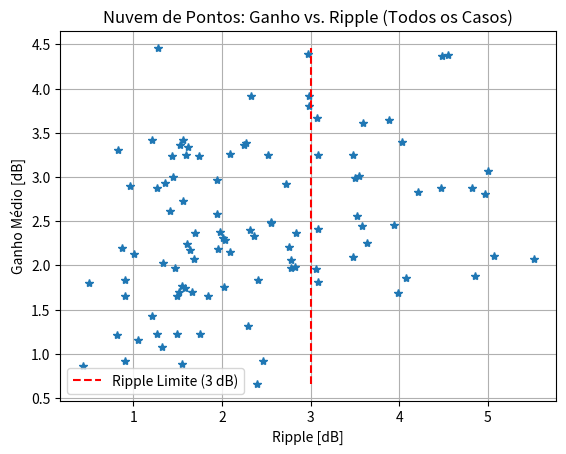
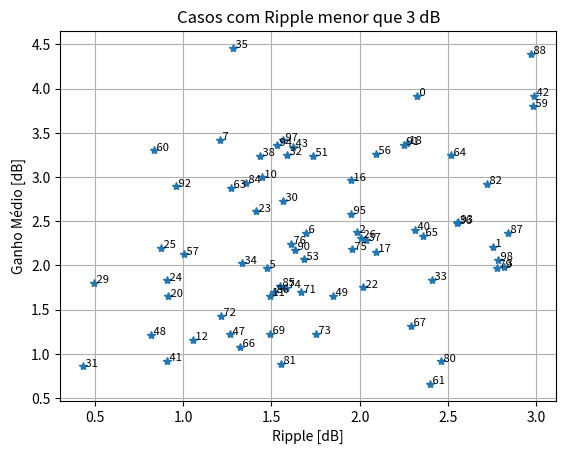

Python code for these plots, in order:
import numpy as np
import matplotlib.pyplot as plt
from scipy.integrate import trapezoid

lambdas = np.linspace(1520,1600,20)
num = 100 # num de testes
ripple_bom = 3 # dB
comprimentosdeonda = np.arange(1360, 1451, 5)
n_pumps = 3

# arrays para salvar os resultados
ripple_arr = np.zeros(num)
ganho_medio_arr = np.zeros(num)
ganho_on_off_medio_arr = np.zeros(num)

varlamb = 5 # o lambda ira variar entre (lambdap + - varlamb/2)
Plp = np.ones(n_pumps) * 0.3 # valor inicial de potencia

varp = 2.2 # o valor de potencia ira variar entre (plp + - p_var/2)

Plpinicial = Plp.copy()

Bws = 0.2 # (nm) largura de banda do analizador de espectro óptico
Fpl = 2 # fator de polarização do laser

distSMF = 10 # comprimento da fibra?
# -------------------------------------------------------------- #

ns = len(lambdas) # numero de sinais
nc = len(comprimentosdeonda) # possiveis lambda

# variação dos dados de entrada
lambaleatorio = np.zeros((num, n_pumps))
potaleatorio = np.zeros((num, n_pumps))
lamb_arr = np.zeros((num, n_pumps))
pot_arr = np.zeros((num, n_pumps))

for i in range(num):
    # Variando os dados de entrada
    # Escolhe np índices aleatórios de comprimentosdeonda
    indices_escolhidos = np.random.randint(0, nc, n_pumps)
    lambdap = comprimentosdeonda[indices_escolhidos]

    lambaleatorio = varlamb * (np.random.rand(n_pumps) - 0.5)
    lambdap = lambdap + lambaleatorio
    potaleatorio[i, :] = np.random.rand(n_pumps) * varp
    Plp = Plpinicial + potaleatorio[i, :]
    lambdap = np.sort(lambdap)
    lamb_arr[i, :] = lambdap
    pot_arr[i, :] = Plp

    fp = (2.99792458e8/lambdap)*10**9  #Hz
    fs = (2.99792458e8/lambdas)*10**9  #Hz
    wp= 2*np.pi*fp
    ws= 2*np.pi*fs

    # Dados da fibra de telúrio

    lamb1 = np.array([1350.6, 1352.5, 1356.9, 1359.6, 1363.9, 1368.5, 1373.8, 1375.7, 1377.6, 1380.9, 1384.2, 1385.9, 1388.5])
    lamb2 = np.array([1390.8, 1392.3, 1395.8, 1397.8, 1400.6, 1402.4, 1405.5, 1407.8, 1411.4, 1413.5, 1415.7, 1419.4, 1421.6])
    lamb3 = np.array([1422.8, 1426.3, 1428.3, 1430.4, 1433.0, 1434.3, 1436.8, 1438.7, 1442.3, 1444.9, 1448.3, 1450.6, 1455.0])
    lamb4 = np.array([1457.3, 1459.3, 1461.0, 1462.3, 1465.0, 1466.6, 1470.1, 1471.7, 1473.4, 1475.7, 1477.5, 1479.4, 1480.7])
    lamb5 = np.array([1482.6, 1484.5, 1486.8, 1488.4, 1490.4, 1492.5, 1494.4, 1496.0, 1497.2, 1499.1, 1501.4, 1503.0, 1504.4])
    lamb6 = np.array([1506.7, 1508.7, 1510.5, 1512.5, 1514.5, 1516.6, 1518.3, 1519.7, 1522.0, 1524.4, 1526.3, 1528.6, 1530.4])
    lamb7 = np.array([1531.8, 1533.6, 1535.9, 1537.3, 1538.9, 1540.5, 1542.3, 1543.1, 1545.0, 1547.2, 1549.5, 1550.9, 1552.9])
    lamb8 = np.array([1554.4, 1556.4, 1558.7, 1560.6, 1562.5, 1564.2, 1565.5, 1567.1, 1568.5, 1570.3, 1572.3, 1574.8, 1577.1])
    lamb9 = np.array([1579.2, 1581.6, 1583.5, 1585.7, 1588.1, 1590.3, 1592.7, 1595.0, 1597.3, 1599.9, 1602.8, 1604.6, 1606.9])
    lamb10= np.array([1610.0, 1611.5, 1613.9, 1616.4, 1618.5, 1620.6, 1623.3, 1625.7, 1629.4, 1633.0, 1640.3, 1645.7, 1650.0])
    # comprimentos de onda em nm
    lamb_data = np.concatenate([lamb1, lamb2, lamb3, lamb4, lamb5, lamb6, lamb7, lamb8, lamb9, lamb10])

    alfa1 = np.array([29.5543, 29.1659, 29.3709, 29.0644, 28.5740, 28.5541, 28.8409, 29.0660, 29.4548, 29.5983, 29.5782, 29.1489, 28.5970])
    alfa2 = np.array([28.2700, 27.9430, 27.2890, 27.0233, 26.9213, 26.6966, 26.5128, 26.3086, 26.1045, 25.9002, 25.6754, 25.3691, 25.1853])
    alfa3 = np.array([24.9604, 24.8585, 24.8996, 24.6545, 24.4502, 24.4708, 24.4711, 24.2872, 24.3080, 24.3083, 24.3086, 24.4929, 24.5752])
    alfa4 = np.array([24.5959, 24.7392, 24.8825, 24.9236, 24.9443, 25.0058, 25.3743, 25.3540, 25.2928, 25.2726, 25.2523, 25.1707, 25.1095])
    alfa5 = np.array([25.0074, 24.9667, 24.8852, 24.8853, 24.8037, 24.8039, 24.7387, 24.6652, 24.6163, 24.4447, 24.4695, 24.3470, 24.1999])
    alfa6 = np.array([24.1755, 24.2248, 24.1718, 23.8858, 23.7633, 23.7430, 23.6818, 23.7024, 23.6004, 23.4984, 23.4782, 23.4784, 23.4990])
    alfa7 = np.array([23.3560, 23.3358, 23.2337, 23.1725, 23.1318, 23.0297, 22.9890, 22.9686, 22.9688, 22.9486, 22.9488, 22.9285, 22.8878])
    alfa8 = np.array([22.9084, 22.9700, 22.7657, 22.8273, 22.9502, 22.9503, 23.0936, 23.2165, 22.8485, 22.9714, 23.0534, 23.0332, 23.1971])
    alfa9 = np.array([23.1359, 23.1157, 23.3409, 23.3615, 23.4231, 23.4438, 23.2396, 23.3829, 23.5672, 23.8333, 23.8132, 24.1406, 23.9568])
    alfa10= np.array([24.4479, 24.5707, 24.6323, 24.9393, 24.9804, 25.3078, 25.2672, 25.7992, 26.2903, 26.4134, 27.3549, 28.0671, 26.5951])
    # atenuação em dB/km
    alfa_data = np.concatenate([alfa1, alfa2, alfa3, alfa4, alfa5, alfa6, alfa7, alfa8, alfa9, alfa10]) + 5 - 0.36

    alfasdBkmSMF = np.interp(lambdas, lamb_data, alfa_data)  # interpolação dos dados
    alfapdBkmSMF = np.interp(lambdap, lamb_data, alfa_data)

    alfasSMF = alfasdBkmSMF * np.log(10) * 1e-4 # (neper/m)
    alfapSMF = alfapdBkmSMF * np.log(10) * 1e-4

    alfa_bombeios = np.mean(alfapSMF)  # (neper/m)

    # Calculo do ganho Raman
    lambdap_ref = 1460 # bombeio de referencia utilizado para obter o cr de pico
    Crpico_refp = 1 # 1/(W*km) coeficiente de raman de pico
    Crpico_up_refp = Crpico_refp * 1e-3 # 1/(W*m) unidade padrão

    Crpicopump = lambdap_ref * Crpico_up_refp / lambdap

    # Curva de ganho normalizada
    sepfreq = np.array([0.0218, 0.1102, 0.1542, 0.2204, 0.2866, 0.3526, 0.4321, 0.4849, 0.5644, 0.6305, 0.6833, 0.7627, 0.8155, 0.8816, 0.9477, 1.0138, 1.0800, 1.1461, 1.2388, 1.3183, 1.3577, 1.4372, 1.5170, 1.5967, 1.6897, 1.7827, 1.9024, 2.0220, 2.1150, 2.1813, 2.3143, 2.4073, 2.4735, 2.5931, 2.6595, 2.7125, 2.7789, 2.8853, 2.9517, 3.0447, 3.1112, 3.2442, 3.3773, 3.4304, 3.5369, 3.7766, 3.9365, 4.1097, 4.2430, 4.3363, 4.5096, 4.7094, 4.8293, 4.9759, 5.0692, 5.2424, 5.3224, 5.4290, 5.5356, 5.6688, 5.8153, 5.9884, 6.1083, 6.2149, 6.4414, 6.5481, 6.6814, 6.8180, 6.9512, 7.0845, 7.1845, 7.2679, 7.4012, 7.5678, 7.7010, 7.8509, 7.9842, 8.1174, 8.2005, 8.3669, 8.4834, 8.5999, 8.7997, 8.9328, 9.0493, 9.1658, 9.2489, 9.3487, 9.4485, 9.5483, 9.6480, 9.7312, 9.7643, 9.8641, 9.9639, 10.0303, 10.1134, 10.2632, 10.4463, 10.4962, 10.6460, 10.7791, 10.8789, 10.9619, 11.0449, 11.1280, 11.2111, 11.2941, 11.3439, 11.4270, 11.4934, 11.5264, 11.6928, 11.7425, 11.7756, 11.8753, 11.9250, 12.0413, 12.1411, 12.2241, 12.3406, 12.5236, 12.7567, 12.9399, 13.0398, 13.1565, 13.3065, 13.4565, 13.5733, 13.6735, 13.7738, 13.8074, 13.8743, 13.9579, 14.0248, 14.0752, 14.1255, 14.1925, 14.3260, 14.4098, 14.4269, 14.5107, 14.5776, 14.6612, 14.7283, 14.8453, 14.8790, 14.9628, 15.0466, 15.1136, 15.2307, 15.2812, 15.3484, 15.4989, 15.6159, 15.6665, 15.7837, 15.8173, 15.9509, 16.0513, 16.1515, 16.2350, 16.3018, 16.4351, 16.5181, 16.6177, 16.6673, 16.7670, 16.8667, 16.8995, 17.0158, 17.0821, 17.0651, 17.1647, 17.1809, 17.1971, 17.2967, 17.3629, 17.4291, 17.4787, 17.5284, 17.5445, 17.6442, 17.6439, 17.6602, 17.7432, 17.7595, 17.8424, 17.8419, 17.8916, 18.0079, 18.0409, 18.0572, 18.1068, 18.1732, 18.2062, 18.2057, 18.2386, 18.2882, 18.3044, 18.3540, 18.4202, 18.4697, 18.5856, 18.6352, 18.6514, 18.7676, 18.8171, 18.8834, 18.9329, 19.0325, 19.0654, 19.1150, 19.1979, 19.2973, 19.3800, 19.4795, 19.6958, 19.7121, 19.9452, 20.2450, 20.4447, 20.6944, 20.8274, 20.9271, 21.0433, 21.2095, 21.2590, 21.4251, 21.5581, 21.8077, 21.9574, 22.0071, 22.1736, 22.3569, 22.4569, 22.5905, 22.6906, 22.7409, 22.8578, 22.9584, 23.0256, 23.1593, 23.2100, 23.3275, 23.3780, 23.4618, 23.5122, 23.6126, 23.6464, 23.7140, 23.7816, 23.8488, 23.9161, 23.9833, 24.0508, 24.0849, 24.1522, 24.1862, 24.2534, 24.3376, 24.3885, 24.4559, 24.5232, 24.5906, 24.6747, 24.7590, 24.8267, 24.8607, 24.9446, 24.9954, 25.0795, 25.1637, 25.2645, 25.3486, 25.3659, 25.4496, 25.5001, 25.6171, 25.6676, 25.8015, 25.9019, 26.0521, 26.1691, 26.2861, 26.3864, 26.4865, 26.6200, 26.7701, 26.9034, 27.1369, 27.3535, 27.7033, 27.9366, 28.2698, 28.6196, 29.0694, 29.4026, 29.7358, 30.1022, 30.4520, 30.7685, 31.1183, 31.3349, 31.6347, 31.9346, 32.3010, 32.5509, 32.8674, 33.1672, 33.4337, 33.6003, 33.8168, 34.0834, 34.2499, 34.3998, 34.5830, 34.6997, 34.8163, 34.8995, 34.9495])*10**12
    Crnormal = np.array([0.5836, 1.3020, 2.0204, 2.6939, 3.3404, 4.3102, 5.0645, 5.8726, 6.6539, 7.4351, 8.2701, 9.0514, 9.8595, 10.7215, 11.5297, 12.3379, 13.1191, 13.9542, 14.8163, 15.5975, 16.3787, 17.0791, 17.4564, 17.8337, 18.2379, 18.7229, 19.0195, 19.5315, 19.9358, 20.4207, 20.8250, 21.3101, 21.9297, 22.4417, 22.8190, 23.3039, 23.6811, 23.9777, 24.3010, 24.7591, 25.0556, 25.3522, 25.5949, 25.8913, 26.1609, 26.3500, 26.3504, 26.3778, 26.3782, 26.2976, 26.1903, 26.1908, 26.2450, 26.2454, 26.2456, 26.2461, 26.1924, 26.1927, 26.1930, 26.2472, 26.3553, 26.4904, 26.5446, 26.5987, 26.5993, 26.5187, 26.4114, 26.4117, 26.4120, 26.3114, 26.2780, 26.0762, 26.0429, 25.9423, 25.9426, 25.9767, 25.9770, 26.0784, 26.3479, 26.5167, 26.6180, 26.7866, 26.9891, 27.1915, 27.3264, 27.5287, 27.8319, 28.0005, 28.2028, 28.5060, 28.7419, 28.9441, 29.2136, 29.4831, 29.7191, 30.0222, 30.3254, 30.4941, 30.6629, 30.8651, 30.9328, 31.2361, 31.5057, 31.8762, 32.3141, 32.5837, 32.9205, 33.2911, 33.6279, 33.9647, 34.3352, 34.7056, 35.0764, 35.4469, 35.7836, 36.1878, 36.5920, 36.9963, 37.2995, 37.6364, 37.9060, 38.2768, 38.3447, 38.4125, 38.4128, 38.2111, 38.1105, 38.0099, 37.5725, 37.1351, 36.5967, 36.1255, 35.6543, 35.2505, 34.7121, 34.1399, 33.6350, 32.9955, 32.5919, 31.7168, 31.0098, 30.2357, 29.8319, 29.2598, 28.5193, 27.9136, 27.1730, 26.4326, 25.5912, 24.9517, 24.1103, 23.3361, 22.3937, 21.5187, 20.7784, 19.7349, 18.8935, 18.3549, 17.7829, 17.1099, 16.7398, 16.2687, 16.0669, 15.9999, 16.4714, 16.9767, 17.5828, 17.9197, 18.3240, 19.0647, 19.5363, 20.0415, 20.6474, 21.1190, 21.8597, 22.5331, 23.1393, 23.8128, 24.5200, 25.0587, 25.5302, 26.3382, 26.8435, 27.2475, 27.7862, 28.2914, 28.8974, 29.4699, 30.1769, 30.6820, 31.1200, 31.6251, 32.1301, 32.7026, 33.2077, 33.6791, 34.4198, 35.1269, 35.6993, 36.3727, 36.9788, 37.6523, 38.4604, 39.5043, 40.1441, 40.8175, 41.4238, 42.1309, 42.6360, 43.3768, 44.0504, 44.5891, 45.1953, 45.8688, 46.7444, 47.5862, 48.2598, 48.6307, 49.2367, 49.3720, 49.4738, 49.6426, 49.9462, 50.3169, 50.7212, 51.2938, 51.8665, 52.6746, 53.3484, 53.8201, 54.1574, 54.5281, 54.8649, 54.9999, 54.8657, 54.6977, 54.2604, 53.8903, 53.3854, 52.8471, 51.9047, 50.9622, 50.2556, 48.9764, 47.6637, 46.7548, 45.9471, 45.2065, 44.4325, 43.6919, 42.1098, 40.5613, 39.6525, 38.6427, 37.7675, 36.3537, 35.0409, 33.9637, 32.8865, 31.9777, 30.4629, 29.0154, 27.7699, 26.6928, 25.5483, 24.1682, 22.5861, 20.8693, 19.7584, 18.7487, 17.4022, 16.1904, 14.6756, 13.2956, 12.0501, 11.0065, 10.2661, 9.4582, 8.7179, 7.8764, 6.9677, 6.2273, 5.6554, 5.0497, 4.4104, 3.8720, 3.5692, 3.1992, 2.9303, 2.7286, 2.2916, 2.1911, 2.0574, 1.8896, 1.8568, 1.7567, 1.6569, 1.5567, 1.4566, 1.3902, 1.3574, 1.3582, 1.3255, 1.2587, 1.1921, 1.1256, 1.0928, 0.9925, 1.0270, 0.9941, 1.0284, 0.9952, 0.9621, 0.8954, 0.8958, 0.8962, 0.8967, 0.8297, 0.8300, 0.8302, 0.8303]) 


    # Crnovo entre pumps e sinais
    deltafps = np.abs(fp[:, np.newaxis] - fs)
    Crnovops = np.interp(deltafps, sepfreq, Crnormal)
    Cr_uppsSMF = Crpicopump[:, np.newaxis] * Crnovops # (m/W)

    # Crnovo entre pumps
    deltafpp = np.abs(fp[:, np.newaxis] - fp)
    Crnovopp = np.interp(deltafpp, sepfreq, Crnormal)
    Cr_upppSMF = Crpicopump[:, np.newaxis] * Crnovopp # (m/W)

    # Equação dos pumps com interação entre eles
    z = np.linspace(0, distSMF, 100)  # (m)

    # Propagação dos bombeios
    Pp = np.zeros((n_pumps, len(z)))

    for i_pump in range(n_pumps):
        Pp_p = 0
        Pg_p = 0
        for j_pump in range(n_pumps):
            # frequencia maior
            if j_pump > i_pump:
                Pp_lp = 0
                Pp_gp = 0
            
                for k_pump in range(n_pumps):
                    if k_pump > j_pump:
                        Pp_lp += (wp[j_pump]/wp[k_pump] * Cr_upppSMF[j_pump, k_pump] * Plp[k_pump])
                    
                    if k_pump < j_pump:
                        Pp_gp += Cr_upppSMF[j_pump, k_pump] * Plp[k_pump]

                temp = (-Pp_gp + Pp_lp)
                # proteger divisão por zero (ou por valores muito pequenos)
                tol = 1e-12
                if np.all(np.abs(temp) > tol):
                    # construir o argumento do exp de forma segura e limitar para evitar overflow
                    inner = -alfa_bombeios * (distSMF - z)
                    # inner_exp = 1 - np.exp(inner) * (temp)  <-- original intenção: (1 - exp(inner))*(temp)
                    inner_exp = (1 - np.exp(inner)) * (temp)
                    expo_arg = -1.0 / (alfa_bombeios * Fpl) * inner_exp
                    # limitar expo_arg para um intervalo seguro
                    expo_arg_clipped = np.clip(expo_arg, -700, 700)
                    term = 1 - np.exp(expo_arg_clipped)
                    Pp_p -= (wp[i_pump] / wp[j_pump]) * Cr_upppSMF[i_pump, j_pump] * Plp[j_pump] * term / (temp)
    

            # frequencia menor
            if j_pump < i_pump:
                Np_lp = 0
                Np_gp = 0
                for k_pump in range(n_pumps):
                    if k_pump > j_pump:
                        Np_lp += (wp[j_pump]/wp[k_pump] * Cr_upppSMF[j_pump, k_pump] * Plp[k_pump])            
                    if k_pump < j_pump:
                        Np_gp += Cr_upppSMF[j_pump, k_pump] * Plp[k_pump]
                
                temp = (-Np_gp + Np_lp)
                tol = 1e-12
                if np.all(np.abs(temp) > tol):
                    inner = -alfa_bombeios * (distSMF - z)
                    inner_exp = (1 - np.exp(inner)) * (temp)
                    expo_arg = -1.0 / (alfa_bombeios * Fpl) * inner_exp
                    expo_arg_clipped = np.clip(expo_arg, -700, 700)
                    term = 1 - np.exp(expo_arg_clipped)
                    Pg_p += (Cr_upppSMF[i_pump, j_pump] * Plp[j_pump] * term / (temp))

        
        Pp[i_pump, :] = Plp[i_pump] * np.exp(-alfa_bombeios * (distSMF - z)) * np.exp(Pp_p + Pg_p)


    # Ganho analitico
    Ganho_pump = np.zeros(ns)
    for j_sinal in range(ns):
        for i_pump in range(n_pumps):
            k_val = Cr_uppsSMF[i_pump, j_sinal] / Fpl
            Ganho_pump[j_sinal] += k_val * trapezoid(Pp[i_pump, :], z)

    # Evitar overflow em exp() limitando o argumento
    expo_arg_base = -alfasSMF * distSMF + Ganho_pump
    expo_arg_clipped = np.clip(expo_arg_base, -700, 700)
    Ganho_sem_Raman = np.exp(-alfasSMF * distSMF)
    # proteger contra zeros/inf antes do log10
    Ganho_sem_Raman = np.clip(Ganho_sem_Raman, 1e-300, np.inf)
    Ganho_sem_RamandB = 10 * np.log10(Ganho_sem_Raman)

    GA_sinal = np.exp(expo_arg_clipped)
    GA_sinal = np.clip(GA_sinal, 1e-300, np.inf)
    GA_sinaldB = 10 * np.log10(GA_sinal)

    Ganho_on_off = GA_sinaldB - Ganho_sem_RamandB

    # Armazenamento dos resultados da iteração (usar nan-aware ops)
    ripple_val = np.nan
    if np.any(~np.isnan(Ganho_on_off)):
        ripple_val = np.nanmax(Ganho_on_off) - np.nanmin(Ganho_on_off)

    ripple_arr[i] = ripple_val
    ganho_medio_arr[i] = np.nanmean(GA_sinaldB)
    ganho_on_off_medio_arr[i] = np.nanmean(Ganho_on_off)

# --- PLOTAGEM DOS RESULTADOS ---

# Gráfico 1: Nuvem de Pontos Completa
plt.figure(1)
plt.plot(ripple_arr, ganho_medio_arr, '*')
plt.xlabel('Ripple [dB]')
plt.ylabel('Ganho Médio [dB]')
plt.title('Nuvem de Pontos: Ganho vs. Ripple (Todos os Casos)')
plt.grid(True)

if np.any(ganho_medio_arr):
    y_line = np.linspace(np.min(ganho_medio_arr), np.max(ganho_medio_arr), 100)
    x_line = np.ones_like(y_line) * ripple_bom
    plt.plot(x_line, y_line, 'r--', label=f'Ripple Limite ({ripple_bom} dB)')

plt.legend()


# Gráfico 2: Apenas os Bons Casos
plt.figure(2)
# Encontra os índices onde o ripple é menor ou igual ao limite
bons_indices = np.where(ripple_arr <= ripple_bom)[0]

if len(bons_indices) > 0:
    ripple_bons = ripple_arr[bons_indices]
    ganho_bons = ganho_medio_arr[bons_indices]

    plt.plot(ripple_bons, ganho_bons, '*')
    
    for i in bons_indices:
        plt.text(ripple_arr[i], ganho_medio_arr[i], f' {i}', fontsize=8)
else:
    plt.text(0.5, 0.5, 'Nenhum caso com ripple <= ' + str(ripple_bom) + ' dB encontrado', 
             horizontalalignment='center', verticalalignment='center')


plt.xlabel('Ripple [dB]')
plt.ylabel('Ganho Médio [dB]')
plt.title(f'Casos com Ripple menor que {ripple_bom} dB')
plt.grid(True)


# Exibe os dois gráficos
plt.show()


